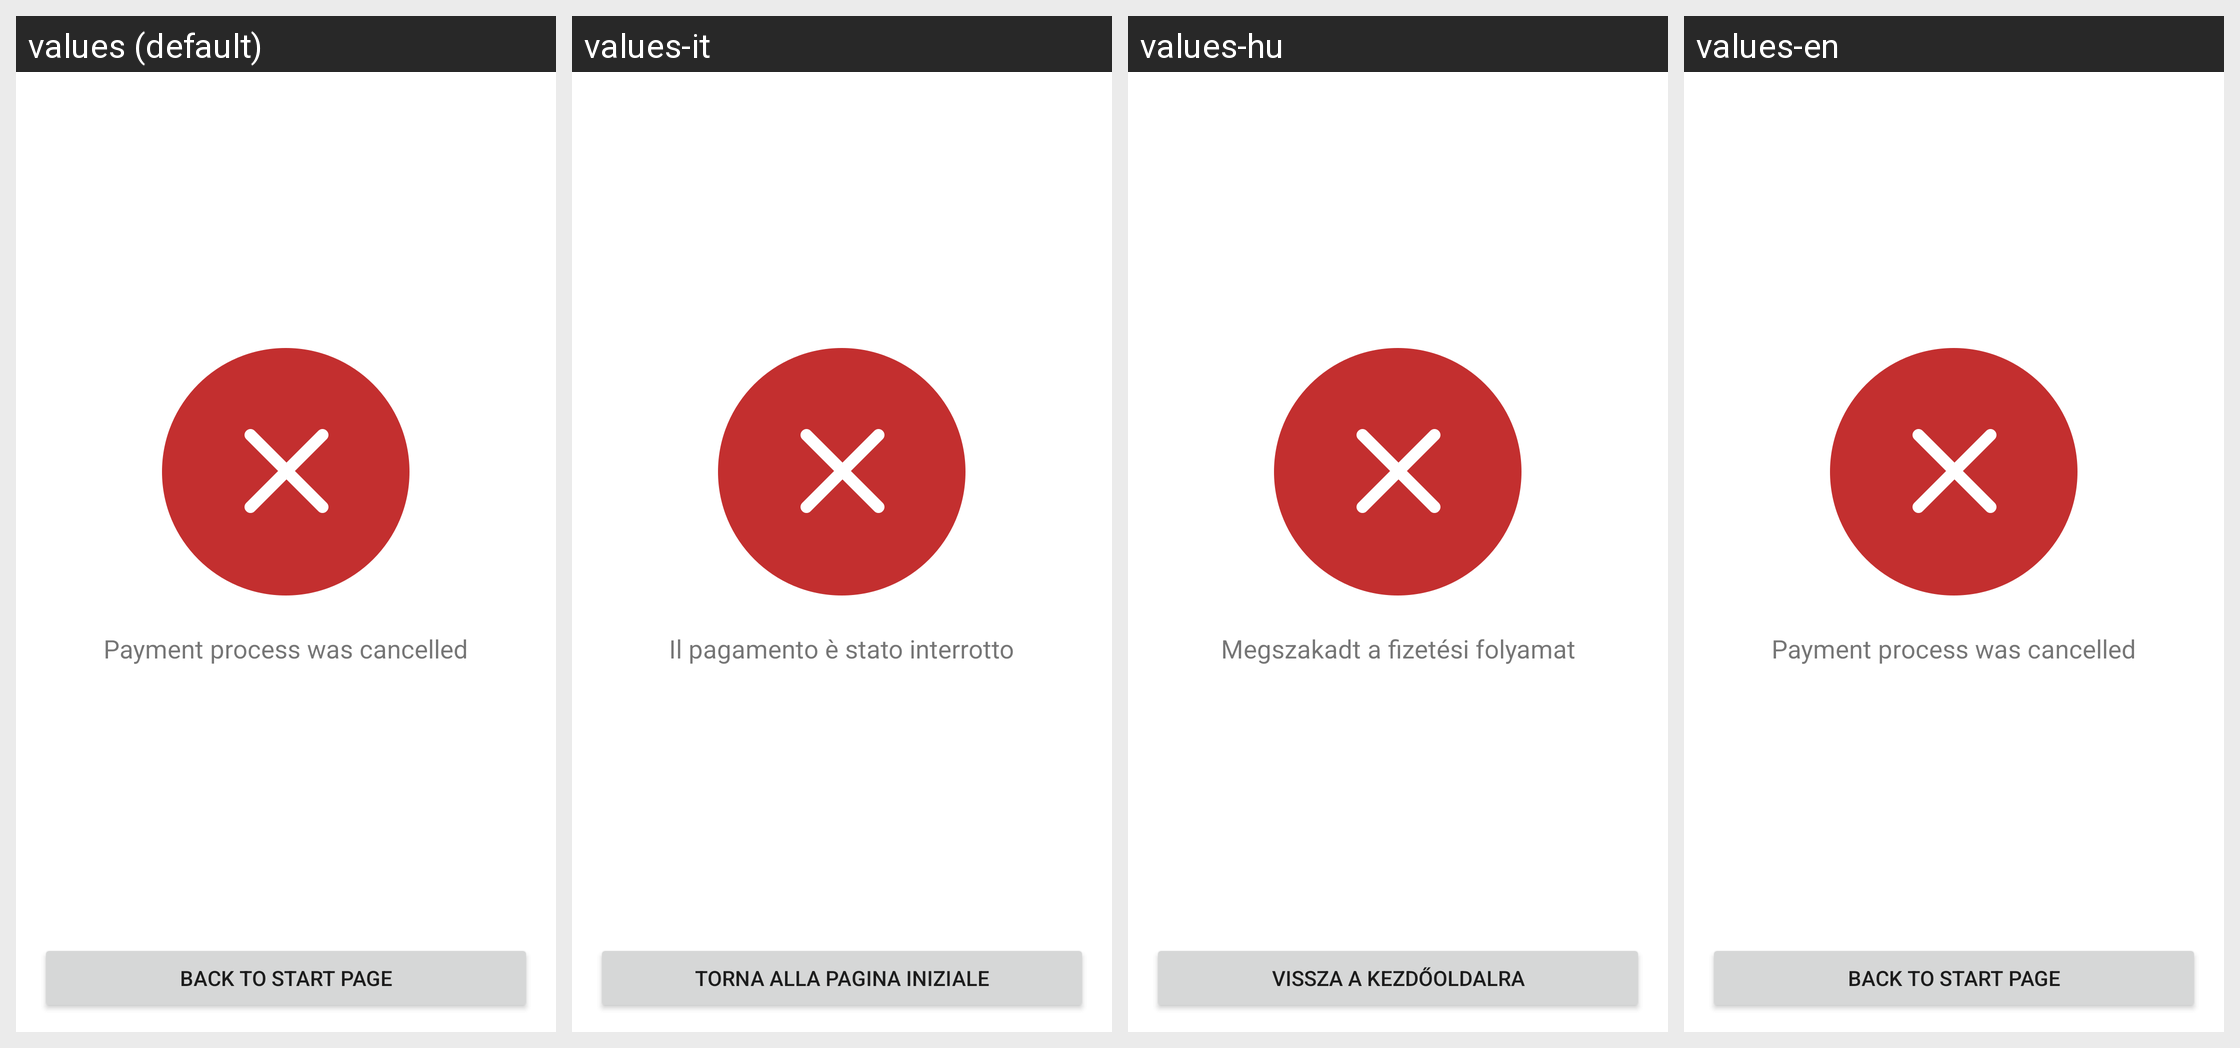

This grid shows one Android layout under several languages. Give, for every string resource on the screen, its name, the default text and each shown locale's text.
Android screen res/layout/snabble_view_payment_failure.xml rendered under 4 locales, left to right: values (default), values-it, values-hu, values-en. Device: Nexus 5 (rendered at 1080×1920; each locale shown at half size, 540×960, under a caption strip naming it); theme Theme.MaterialComponents.DayNight.NoActionBar.
Other locales in the repository, not shown: values-de, values-fr, values-fr-rCH, values-sk.
Strings drawn on this screen, with the default value and each locale's value (text and hints the layout hard-codes, and strings that could not be matched under every locale, appear in the picture but are not listed):

Snabble.Payment.aborted
  values: Payment process was cancelled
  values-it: Il pagamento è stato interrotto
  values-hu: Megszakadt a fizetési folyamat
  values-en: Payment process was cancelled

Snabble.Payment.backToHome
  values: Back to start page
  values-it: Torna alla pagina iniziale
  values-hu: Vissza a kezdőoldalra
  values-en: Back to start page
